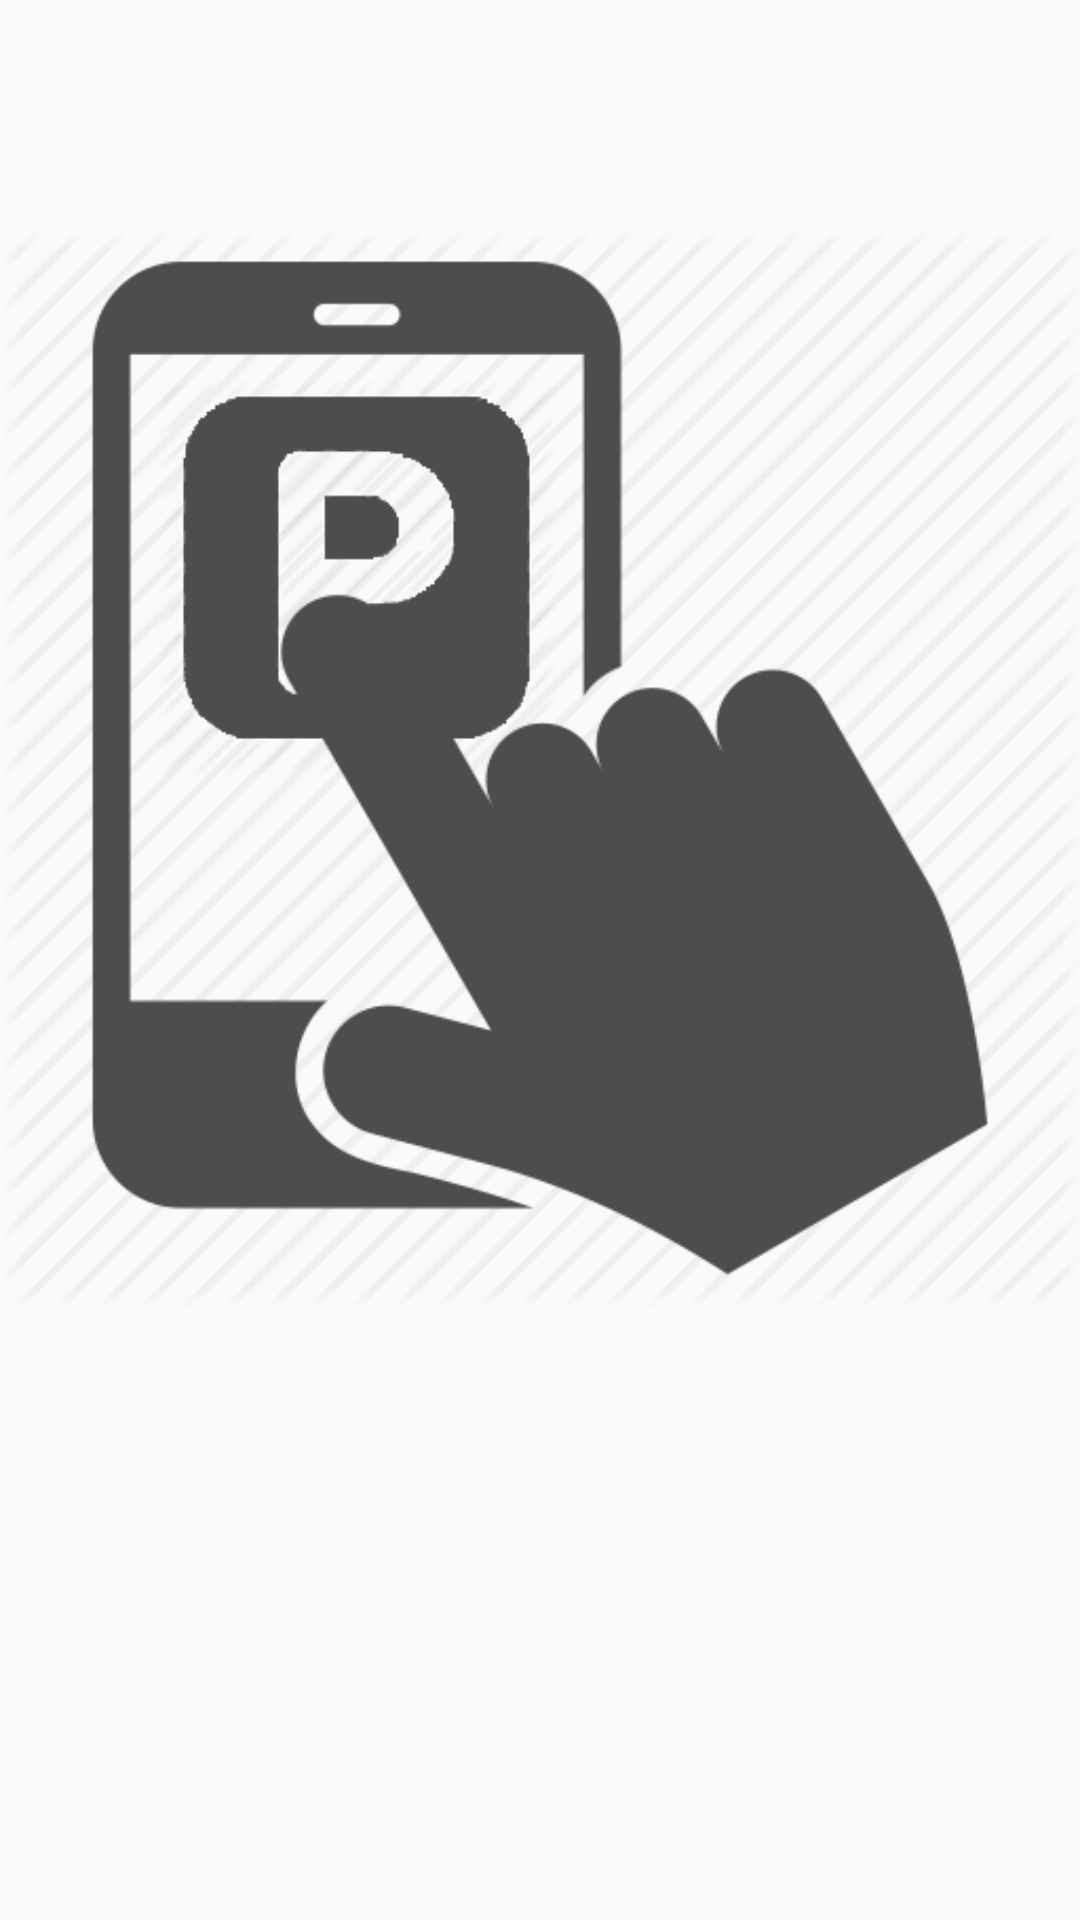

Produce the Android XML layout that renders to this screen, including the resource entries it uses.
<!-- AndroidManifest.xml: application theme AppTheme -->
<!-- res/layout/qrcode_img.xml -->
<?xml version="1.0" encoding="utf-8"?>
<LinearLayout xmlns:android="http://schemas.android.com/apk/res/android"
    android:orientation="vertical" android:layout_width="match_parent"
    android:layout_height="match_parent">
    <ImageView
        android:id="@+id/dialog_image_view"
        android:layout_width="wrap_content"
        android:layout_height="wrap_content"
        android:src="@drawable/digiparking1" />
</LinearLayout>
<!-- resources referenced by this layout -->
<resources>
  <!-- drawable digiparking1: png bitmap (drawable, 38386 bytes) -->
  <style name="AppTheme" parent="Theme.AppCompat.Light.DarkActionBar">
          
          <item name="colorPrimary">@color/colorPrimary</item>
          <item name="colorPrimaryDark">@color/colorPrimaryDark</item>
          <item name="colorAccent">@color/colorAccent</item>
      </style>
  <color name="colorPrimary">#23BEBE</color>
  <color name="colorPrimaryDark">#20acac</color>
  <color name="colorAccent">#FF4081</color>
</resources>
